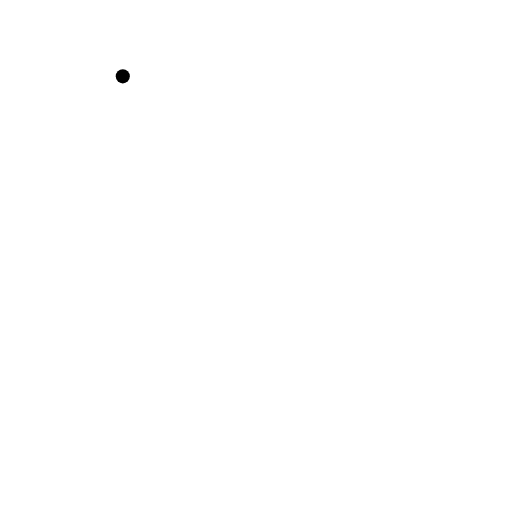
t = 0.00 s
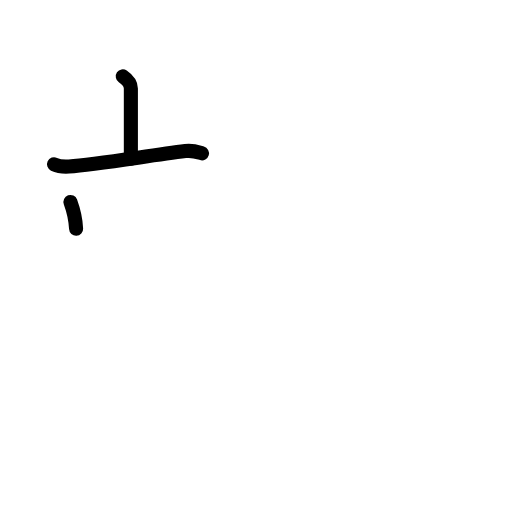
t = 2.20 s
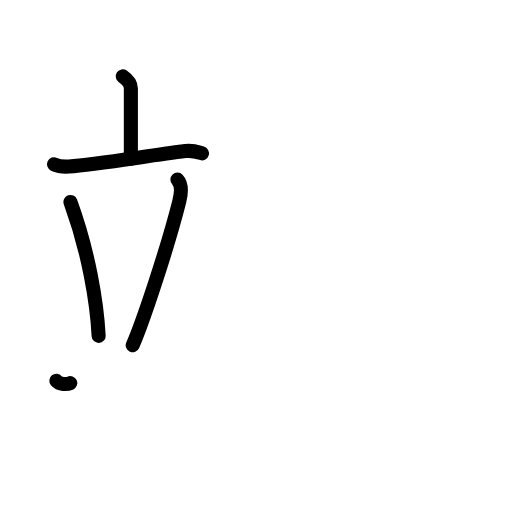
t = 4.40 s
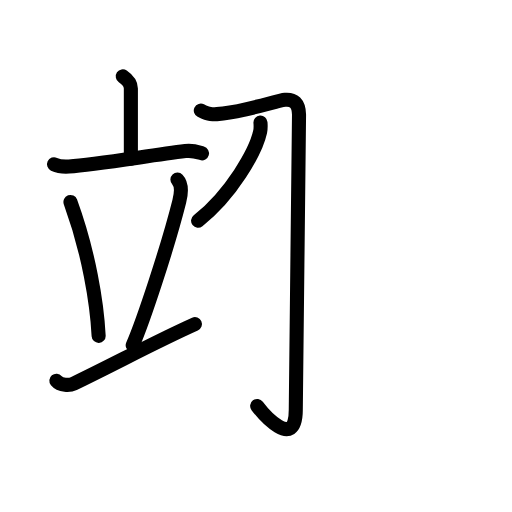
t = 6.60 s
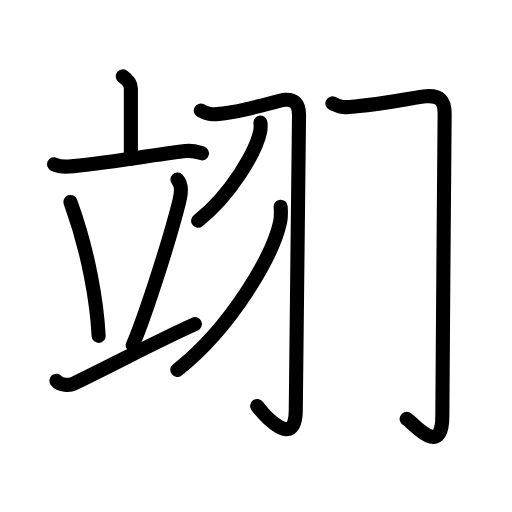
t = 8.80 s
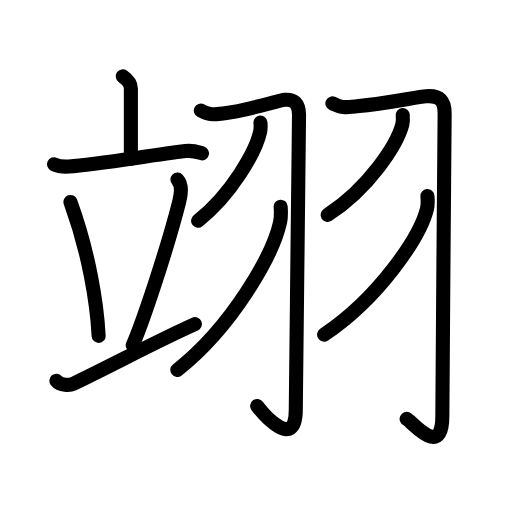
t = 11.00 s

The animated SVG that drew these frames (rendered in a browser with its animation timeline set to each time). Animation: 38 SMIL elements (animate=38); one cycle of 11.00 s.

<?xml version="1.0" encoding="UTF-8"?>
<!--
AniKanjiVG is licensed by CC-BY-SA Paul C. Sommerhoff (https://bitbucket.org/sommerhoff/anikanjivg).
AniKanjiVG uses KanjiVG which is licensed by CC-BY-SA Ulrich Apel (http://kanjivg.tagaini.net).
See also http://creativecommons.org/licenses/by-sa/3.0/
-->
<svg xmlns:kvg='http://kanjivg.tagaini.net' xmlns='http://www.w3.org/2000/svg' width='109' height='109' viewBox='0 0 109 109' style='fill:none;stroke:#000000;stroke-width:3;stroke-linecap:round;stroke-linejoin:round;' id="kvg:kanji_07fca"><g id="kvg:07fca" kvg:element="翊"><g id="kvg:07fca-g1" kvg:element="立" kvg:position="left"><g id="kvg:07fca-g2" kvg:element="亠" kvg:position="top"><path id="kvg:07fca-s1" kvg:type="㇑a" d="M26.14,16.25c1.13,0.77,1.72,1.8,1.72,2.6c0,1.82,0,9.99,0,14.94"><animate attributeName="d" begin="0.0s" dur="0.5s" from="M26.14,16.25C26.14,16.25,26.14,16.25,26.14,16.25" to="M26.14,16.25c1.13,0.77,1.72,1.8,1.72,2.6" />
<animate attributeName="d" begin="0.5s" dur="0.5s" from="M26.14,16.25c1.13,0.77,1.72,1.8,1.72,2.6c0,0,0,0,0,0,0" to="M26.14,16.25c1.13,0.77,1.72,1.8,1.72,2.6c0,1.82,0,9.99,0,14.94" />
</path>
<path id="kvg:07fca-s2" kvg:type="㇐" d="M11.5,34.97c1.01,0.48,2.2,0.55,3.2,0.48c5.71-0.41,17-2.32,24.76-3.28c1.68-0.21,2.7,0.23,3.54,0.47"><animate attributeName="d" begin="1.0s" dur="0.3333333333333333s" from="M11.5,34.97C11.5,34.97,11.5,34.97,11.5,34.97" to="M11.5,34.97c1.01,0.48,2.2,0.55,3.2,0.48" />
<animate attributeName="d" begin="1.3333333333333333s" dur="0.3333333333333333s" from="M11.5,34.97c1.01,0.48,2.2,0.55,3.2,0.48c0,0,0,0,0,0,0" to="M11.5,34.97c1.01,0.48,2.2,0.55,3.2,0.48c5.71-0.41,17-2.32,24.76-3.28" />
<animate attributeName="d" begin="1.6666666666666665s" dur="0.3333333333333333s" from="M11.5,34.97c1.01,0.48,2.2,0.55,3.2,0.48c5.71-0.41,17-2.32,24.76-3.28c0,0,0,0,0,0,0" to="M11.5,34.97c1.01,0.48,2.2,0.55,3.2,0.48c5.71-0.41,17-2.32,24.76-3.28c1.68-0.21,2.7,0.23,3.54,0.47" />
<animate attributeName="d" begin="0s" dur="1.0s" from="M-100,-100" to="M-100,-100" />
</path>
</g>
<g id="kvg:07fca-g3" kvg:position="bottom"><path id="kvg:07fca-s3" kvg:type="㇔" d="M15,43c3.88,10.63,5.65,21.49,6,28.5"><animate attributeName="d" begin="2.0s" dur="1.0s" from="M15,43C15,43,15,43,15,43" to="M15,43c3.88,10.63,5.65,21.49,6,28.5" />
<animate attributeName="d" begin="0s" dur="2.0s" from="M-100,-100" to="M-100,-100" />
</path>
<path id="kvg:07fca-s4" kvg:type="㇒" d="M37.77,38.23c1.13,1.19,0.64,3.69,0.4,4.64c-2.48,9.81-7.7,25.54-9.92,30.63"><animate attributeName="d" begin="3.0s" dur="0.5s" from="M37.77,38.23C37.77,38.23,37.77,38.23,37.77,38.23" to="M37.77,38.23c1.13,1.19,0.64,3.69,0.4,4.64" />
<animate attributeName="d" begin="3.5s" dur="0.5s" from="M37.77,38.23c1.13,1.19,0.64,3.69,0.4,4.64c0,0,0,0,0,0,0" to="M37.77,38.23c1.13,1.19,0.64,3.69,0.4,4.64c-2.48,9.81-7.7,25.54-9.92,30.63" />
<animate attributeName="d" begin="0s" dur="3.0s" from="M-100,-100" to="M-100,-100" />
</path>
<path id="kvg:07fca-s5" kvg:type="㇐" d="M12,81.05c0.88,1.06,2.83,1.04,3.7,0.62C25.23,77.06,33.04,72.8,41.5,69"><animate attributeName="d" begin="4.0s" dur="0.5s" from="M12,81.05C12,81.05,12,81.05,12,81.05" to="M12,81.05c0.88,1.06,2.83,1.04,3.7,0.62" />
<animate attributeName="d" begin="4.5s" dur="0.5s" from="M12,81.05c0.88,1.06,2.83,1.04,3.7,0.62c0,0,0,0,0,0,0" to="M12,81.05c0.88,1.06,2.83,1.04,3.7,0.62C25.23,77.06,33.04,72.8,41.5,69" />
<animate attributeName="d" begin="0s" dur="4.0s" from="M-100,-100" to="M-100,-100" />
</path>
</g>
</g>
<g id="kvg:07fca-g4" kvg:element="羽" kvg:variant="true" kvg:position="right" kvg:radical="tradit"><g id="kvg:07fca-g5" kvg:position="left"><path id="kvg:07fca-s6" kvg:type="㇆" d="M42.75,23.54c1.79,0.9,2.1,0.9,4.74,0.6c5.35-0.61,11.56-2.76,13.19-2.89c1.85-0.15,2.92,0.7,2.98,3.15c0.07,2.71-0.69,54.22-0.69,62.83c0,9.1-7.22,0.52-8.22-0.81"><animate attributeName="d" begin="5.0s" dur="0.2s" from="M42.75,23.54C42.75,23.54,42.75,23.54,42.75,23.54" to="M42.75,23.54c1.79,0.9,2.1,0.9,4.74,0.6" />
<animate attributeName="d" begin="5.2s" dur="0.2s" from="M42.75,23.54c1.79,0.9,2.1,0.9,4.74,0.6c0,0,0,0,0,0,0" to="M42.75,23.54c1.79,0.9,2.1,0.9,4.74,0.6c5.35-0.61,11.56-2.76,13.19-2.89" />
<animate attributeName="d" begin="5.4s" dur="0.2s" from="M42.75,23.54c1.79,0.9,2.1,0.9,4.74,0.6c5.35-0.61,11.56-2.76,13.19-2.89c0,0,0,0,0,0,0" to="M42.75,23.54c1.79,0.9,2.1,0.9,4.74,0.6c5.35-0.61,11.56-2.76,13.19-2.89c1.85-0.15,2.92,0.7,2.98,3.15" />
<animate attributeName="d" begin="5.6s" dur="0.2s" from="M42.75,23.54c1.79,0.9,2.1,0.9,4.74,0.6c5.35-0.61,11.56-2.76,13.19-2.89c1.85-0.15,2.92,0.7,2.98,3.15c0,0,0,0,0,0,0" to="M42.75,23.54c1.79,0.9,2.1,0.9,4.74,0.6c5.35-0.61,11.56-2.76,13.19-2.89c1.85-0.15,2.92,0.7,2.98,3.15c0.07,2.71-0.69,54.22-0.69,62.83" />
<animate attributeName="d" begin="5.8s" dur="0.2s" from="M42.75,23.54c1.79,0.9,2.1,0.9,4.74,0.6c5.35-0.61,11.56-2.76,13.19-2.89c1.85-0.15,2.92,0.7,2.98,3.15c0.07,2.71-0.69,54.22-0.69,62.83c0,0,0,0,0,0,0" to="M42.75,23.54c1.79,0.9,2.1,0.9,4.74,0.6c5.35-0.61,11.56-2.76,13.19-2.89c1.85-0.15,2.92,0.7,2.98,3.15c0.07,2.71-0.69,54.22-0.69,62.83c0,9.1-7.22,0.52-8.22-0.81" />
<animate attributeName="d" begin="0s" dur="5.0s" from="M-100,-100" to="M-100,-100" />
</path>
<path id="kvg:07fca-s7" kvg:type="㇒" d="M55.45,26.08c0.04,0.49,0.08,1.27-0.07,1.98c-0.91,4.17-6.1,13.33-13.21,18.93"><animate attributeName="d" begin="6.0s" dur="0.5s" from="M55.45,26.08C55.45,26.08,55.45,26.08,55.45,26.08" to="M55.45,26.08c0.04,0.49,0.08,1.27-0.07,1.98" />
<animate attributeName="d" begin="6.5s" dur="0.5s" from="M55.45,26.08c0.04,0.49,0.08,1.27-0.07,1.98c0,0,0,0,0,0,0" to="M55.45,26.08c0.04,0.49,0.08,1.27-0.07,1.98c-0.91,4.17-6.1,13.33-13.21,18.93" />
<animate attributeName="d" begin="0s" dur="6.0s" from="M-100,-100" to="M-100,-100" />
</path>
<path id="kvg:07fca-s8" kvg:type="㇒" d="M59.75,44c0.06,0.82,0.13,2.11-0.12,3.29c-1.5,6.93-10.11,22.15-21.88,31.46"><animate attributeName="d" begin="7.0s" dur="0.5s" from="M59.75,44C59.75,44,59.75,44,59.75,44" to="M59.75,44c0.06,0.82,0.13,2.11-0.12,3.29" />
<animate attributeName="d" begin="7.5s" dur="0.5s" from="M59.75,44c0.06,0.82,0.13,2.11-0.12,3.29c0,0,0,0,0,0,0" to="M59.75,44c0.06,0.82,0.13,2.11-0.12,3.29c-1.5,6.93-10.11,22.15-21.88,31.46" />
<animate attributeName="d" begin="0s" dur="7.0s" from="M-100,-100" to="M-100,-100" />
</path>
</g>
<g id="kvg:07fca-g6" kvg:position="right"><path id="kvg:07fca-s9" kvg:type="㇆" d="M70.76,22.01c2.26,0.93,1.87,0.93,5.19,0.62c6.75-0.62,12.72-2,14.78-2.15c3.03-0.22,3.93,1.1,3.93,3.68c0,4.13-0.49,55.55-0.49,64.38c0,9.38-6.44,1.19-7.6,0.64"><animate attributeName="d" begin="8.0s" dur="0.2s" from="M70.76,22.01C70.76,22.01,70.76,22.01,70.76,22.01" to="M70.76,22.01c2.26,0.93,1.87,0.93,5.19,0.62" />
<animate attributeName="d" begin="8.2s" dur="0.2s" from="M70.76,22.01c2.26,0.93,1.87,0.93,5.19,0.62c0,0,0,0,0,0,0" to="M70.76,22.01c2.26,0.93,1.87,0.93,5.19,0.62c6.75-0.62,12.72-2,14.78-2.15" />
<animate attributeName="d" begin="8.4s" dur="0.2s" from="M70.76,22.01c2.26,0.93,1.87,0.93,5.19,0.62c6.75-0.62,12.72-2,14.78-2.15c0,0,0,0,0,0,0" to="M70.76,22.01c2.26,0.93,1.87,0.93,5.19,0.62c6.75-0.62,12.72-2,14.78-2.15c3.03-0.22,3.93,1.1,3.93,3.68" />
<animate attributeName="d" begin="8.6s" dur="0.2s" from="M70.76,22.01c2.26,0.93,1.87,0.93,5.19,0.62c6.75-0.62,12.72-2,14.78-2.15c3.03-0.22,3.93,1.1,3.93,3.68c0,0,0,0,0,0,0" to="M70.76,22.01c2.26,0.93,1.87,0.93,5.19,0.62c6.75-0.62,12.72-2,14.78-2.15c3.03-0.22,3.93,1.1,3.93,3.68c0,4.13-0.49,55.55-0.49,64.38" />
<animate attributeName="d" begin="8.8s" dur="0.2s" from="M70.76,22.01c2.26,0.93,1.87,0.93,5.19,0.62c6.75-0.62,12.72-2,14.78-2.15c3.03-0.22,3.93,1.1,3.93,3.68c0,4.13-0.49,55.55-0.49,64.38c0,0,0,0,0,0,0" to="M70.76,22.01c2.26,0.93,1.87,0.93,5.19,0.62c6.75-0.62,12.72-2,14.78-2.15c3.03-0.22,3.93,1.1,3.93,3.68c0,4.13-0.49,55.55-0.49,64.38c0,9.38-6.44,1.19-7.6,0.64" />
<animate attributeName="d" begin="0s" dur="8.0s" from="M-100,-100" to="M-100,-100" />
</path>
<path id="kvg:07fca-s10" kvg:type="㇒" d="M85.74,24.5c0.04,0.5,0.09,1.29-0.09,2.01c-1.12,4.24-7.07,13.54-15.9,19.24"><animate attributeName="d" begin="9.0s" dur="0.5s" from="M85.74,24.5C85.74,24.5,85.74,24.5,85.74,24.5" to="M85.74,24.5c0.04,0.5,0.09,1.29-0.09,2.01" />
<animate attributeName="d" begin="9.5s" dur="0.5s" from="M85.74,24.5c0.04,0.5,0.09,1.29-0.09,2.01c0,0,0,0,0,0,0" to="M85.74,24.5c0.04,0.5,0.09,1.29-0.09,2.01c-1.12,4.24-7.07,13.54-15.9,19.24" />
<animate attributeName="d" begin="0s" dur="9.0s" from="M-100,-100" to="M-100,-100" />
</path>
<path id="kvg:07fca-s11" kvg:type="㇒" d="M91,41.75c0.06,0.69,0.13,1.79-0.12,2.79c-1.5,5.89-10.1,18.8-21.88,26.71"><animate attributeName="d" begin="10.0s" dur="0.5s" from="M91,41.75C91,41.75,91,41.75,91,41.75" to="M91,41.75c0.06,0.69,0.13,1.79-0.12,2.79" />
<animate attributeName="d" begin="10.5s" dur="0.5s" from="M91,41.75c0.06,0.69,0.13,1.79-0.12,2.79c0,0,0,0,0,0,0" to="M91,41.75c0.06,0.69,0.13,1.79-0.12,2.79c-1.5,5.89-10.1,18.8-21.88,26.71" />
<animate attributeName="d" begin="0s" dur="10.0s" from="M-100,-100" to="M-100,-100" />
</path>
</g>
</g>
</g>
</svg>
